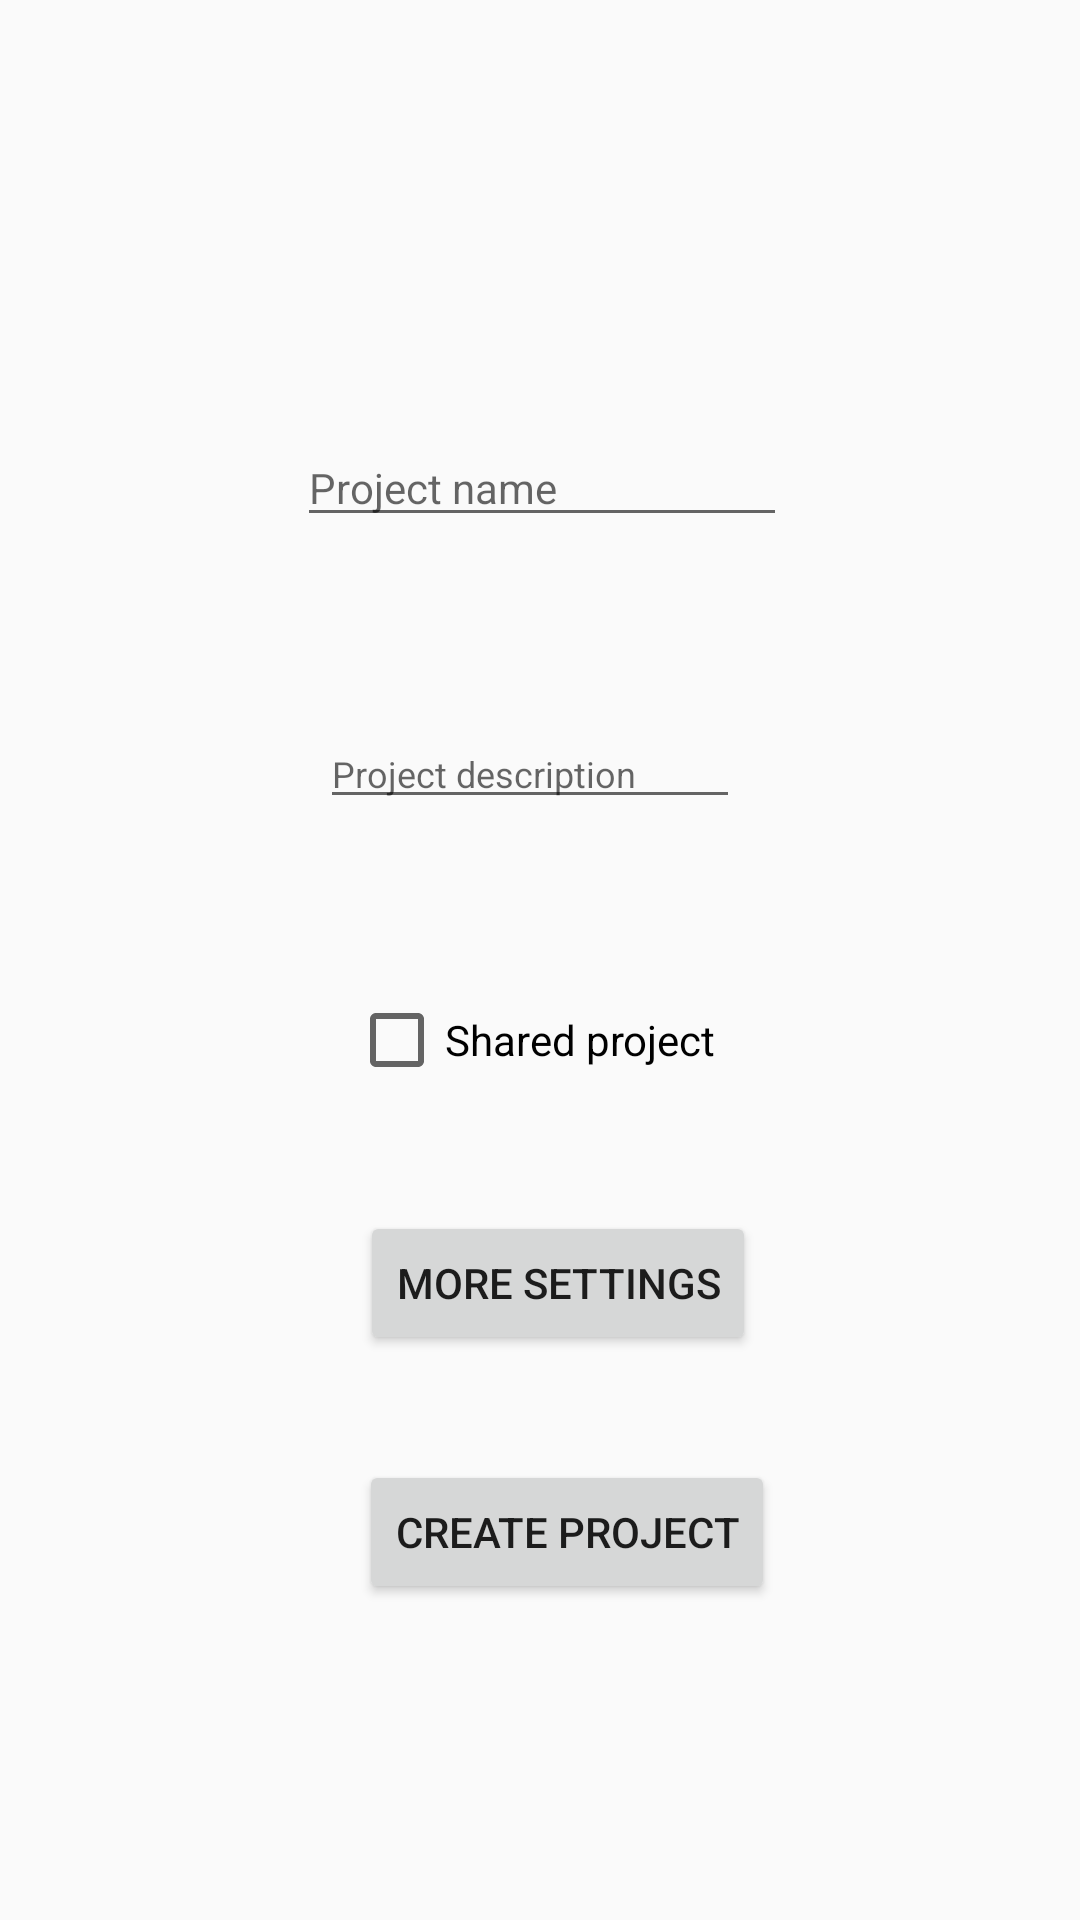

Write the Android layout XML for this screen, with the resource values it uses.
<!-- AndroidManifest.xml: application theme AppTheme -->
<!-- res/layout/activity_new_project.xml -->
<?xml version="1.0" encoding="utf-8"?>
<android.support.constraint.ConstraintLayout xmlns:android="http://schemas.android.com/apk/res/android"
    xmlns:app="http://schemas.android.com/apk/res-auto"
    xmlns:tools="http://schemas.android.com/tools"
    android:id="@+id/constraintLayout3"
    android:layout_width="match_parent"
    android:layout_height="match_parent"
    tools:context=".views.projects.create.NewProjectActivity">


    <EditText
        android:id="@+id/project_name_et"
        android:layout_width="wrap_content"
        android:layout_height="wrap_content"
        android:ems="10"
        android:hint="Project name"
        android:inputType="textPersonName"
        android:textSize="14sp"
        app:layout_constraintBottom_toBottomOf="parent"
        app:layout_constraintEnd_toEndOf="parent"
        app:layout_constraintHorizontal_bias="0.503"
        app:layout_constraintStart_toStartOf="parent"
        app:layout_constraintTop_toTopOf="parent"
        app:layout_constraintVertical_bias="0.237" />

    <CheckBox
        android:id="@+id/is_personal_cb"
        android:layout_width="wrap_content"
        android:layout_height="wrap_content"
        android:text="Shared project"
        app:layout_constraintBottom_toBottomOf="parent"
        app:layout_constraintEnd_toEndOf="parent"
        app:layout_constraintHorizontal_bias="0.489"
        app:layout_constraintStart_toStartOf="parent"
        app:layout_constraintTop_toTopOf="parent"
        app:layout_constraintVertical_bias="0.544" />

    <EditText
        android:id="@+id/project_description_et"
        android:layout_width="wrap_content"
        android:layout_height="wrap_content"
        android:ems="10"
        android:gravity="start|top"
        android:hint="Project description"
        android:inputType="textMultiLine"
        android:textSize="12sp"
        app:layout_constraintBottom_toBottomOf="parent"
        app:layout_constraintEnd_toEndOf="parent"
        app:layout_constraintHorizontal_bias="0.485"
        app:layout_constraintStart_toStartOf="parent"
        app:layout_constraintTop_toTopOf="parent"
        app:layout_constraintVertical_bias="0.395" />

    <Button
        android:id="@+id/extra_project_settings_btn"
        android:layout_width="wrap_content"
        android:layout_height="wrap_content"
        android:text="More settings"
        app:layout_constraintBottom_toBottomOf="parent"
        app:layout_constraintEnd_toEndOf="parent"
        app:layout_constraintHorizontal_bias="0.526"
        app:layout_constraintStart_toStartOf="parent"
        app:layout_constraintTop_toTopOf="parent"
        app:layout_constraintVertical_bias="0.682" />

    <Button
        android:id="@+id/create_project_btn"
        android:layout_width="wrap_content"
        android:layout_height="wrap_content"
        android:text="Create project"
        app:layout_constraintBottom_toBottomOf="parent"
        app:layout_constraintEnd_toEndOf="parent"
        app:layout_constraintHorizontal_bias="0.541"
        app:layout_constraintStart_toStartOf="parent"
        app:layout_constraintTop_toTopOf="parent"
        app:layout_constraintVertical_bias="0.822" />

</android.support.constraint.ConstraintLayout>
<!-- resources referenced by this layout -->
<resources>
  <style name="AppTheme" parent="Theme.AppCompat.Light.NoActionBar">
          
          <item name="colorPrimary">@color/colorPrimary</item>
          <item name="colorPrimaryDark">@color/colorPrimaryDark</item>
          <item name="colorAccent">@color/colorAccent</item>
      </style>
  <color name="colorPrimary">#D8471B</color>
  <color name="colorPrimaryDark">#FE6052</color>
  <color name="colorAccent">#D8471B</color>
</resources>
